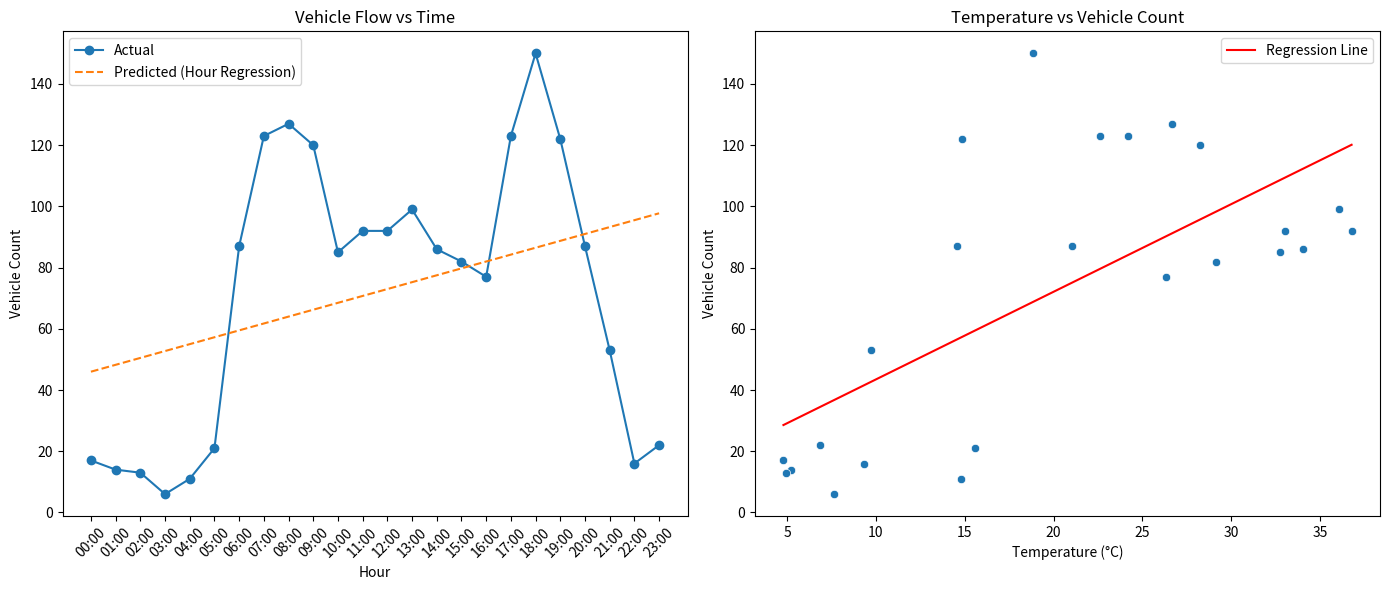

The matplotlib source for this figure:
import numpy as np
import pandas as pd
import matplotlib.pyplot as plt
import seaborn as sns

# Generate synthetic vehicle flow data
def generate_vehicle_data():
    hours = np.arange(24)
    base_flow = 50
    peak_morning = 8
    peak_evening = 18
    vehicle_counts = []
    temperatures = []
    time_labels = []
    weather = []

    for hour in hours:
        flow = base_flow

        if 6 <= hour <= 9:
            flow += 80 * np.exp(-0.5 * ((hour - peak_morning) / 1.5) ** 2)

        if 17 <= hour <= 20:
            flow += 100 * np.exp(-0.5 * ((hour - peak_evening) / 1.5) ** 2)

        if 10 <= hour <= 16:
            flow += 30 + 10 * np.sin((hour - 10) * np.pi / 6)

        if hour >= 22 or hour <= 5:
            flow *= 0.3

        flow += (np.random.rand() - 0.5) * 20
        flow = max(0, round(flow))

        temp = 20 + 15 * np.sin((hour - 6) * np.pi / 12) + (np.random.rand() - 0.5) * 5
        time_label = f"{hour:02d}:00"
        if 12 <= hour <= 18:
            weather_type = "Sunny"
        elif 6 <= hour <= 11:
            weather_type = "Morning"
        else:
            weather_type = "Night"

        vehicle_counts.append(flow)
        temperatures.append(temp)
        time_labels.append(time_label)
        weather.append(weather_type)

    df = pd.DataFrame({
        "hour": hours,
        "vehicle_count": vehicle_counts,
        "temperature": temperatures,
        "time_label": time_labels,
        "weather": weather
    })

    return df

# Perform linear regression
def linear_regression(x, y):
    coeffs = np.polyfit(x, y, 1)
    slope, intercept = coeffs
    y_pred = slope * x + intercept
    return slope, intercept, y_pred

# Calculate correlation and R^2
def correlation_and_r2(y_true, y_pred):
    correlation = np.corrcoef(y_true, y_pred)[0, 1]
    ss_res = np.sum((y_true - y_pred) ** 2)
    ss_tot = np.sum((y_true - np.mean(y_true)) ** 2)
    r_squared = 1 - (ss_res / ss_tot)
    return correlation, r_squared

# Main execution
df = generate_vehicle_data()
x_hour = df["hour"]
y_vehicles = df["vehicle_count"]
x_temp = df["temperature"]

# Hour vs Vehicle Count Regression
slope_hour, intercept_hour, pred_hour = linear_regression(x_hour, y_vehicles)
corr_hour, r2_hour = correlation_and_r2(y_vehicles, pred_hour)

# Temperature vs Vehicle Count Regression
slope_temp, intercept_temp, pred_temp = linear_regression(x_temp, y_vehicles)
corr_temp, r2_temp = correlation_and_r2(y_vehicles, pred_temp)

# Predictions for next 6 hours
future_hours = np.arange(24, 30)
predicted_vehicles = slope_hour * (future_hours % 24) + intercept_hour
future_time_labels = [f"{(h % 24):02d}:00" for h in future_hours]
predictions = pd.DataFrame({
    "Hour": future_hours,
    "Time": future_time_labels,
    "Predicted Vehicles": predicted_vehicles.round().astype(int)
})

# Summary
summary = {
    "Average Vehicles": round(np.mean(y_vehicles)),
    "Max Vehicles": int(np.max(y_vehicles)),
    "Min Vehicles": int(np.min(y_vehicles)),
    "Peak Hour": int(x_hour[np.argmax(y_vehicles)]),
    "Lowest Hour": int(x_hour[np.argmin(y_vehicles)]),
    "R² (Hour vs Vehicles)": round(r2_hour, 4),
    "R² (Temp vs Vehicles)": round(r2_temp, 4),
    "Correlation (Hour)": round(corr_hour, 4),
    "Correlation (Temp)": round(corr_temp, 4),
    "Regression Equation (Hour)": f"y = {slope_hour:.2f}x + {intercept_hour:.2f}",
    "Regression Equation (Temp)": f"y = {slope_temp:.2f}x + {intercept_temp:.2f}"
}

# Display summary
print("\n--- Vehicle Flow Analysis Summary ---")
for key, value in summary.items():
    print(f"{key}: {value}")

# Display predictions
print("\n--- Predictions for Next 6 Hours ---")
print(predictions)

# Plot actual vs predicted (Hour)
plt.figure(figsize=(14, 6))

plt.subplot(1, 2, 1)
plt.plot(df["time_label"], y_vehicles, label="Actual", marker='o')
plt.plot(df["time_label"], pred_hour, label="Predicted (Hour Regression)", linestyle='--')
plt.title("Vehicle Flow vs Time")
plt.xlabel("Hour")
plt.ylabel("Vehicle Count")
plt.xticks(rotation=45)
plt.legend()

# Plot temperature vs vehicle count with regression
plt.subplot(1, 2, 2)
sns.scatterplot(x="temperature", y="vehicle_count", data=df)
sns.lineplot(x=x_temp, y=pred_temp, color='red', label='Regression Line')
plt.title("Temperature vs Vehicle Count")
plt.xlabel("Temperature (°C)")
plt.ylabel("Vehicle Count")
plt.legend()

plt.tight_layout()
plt.show()
